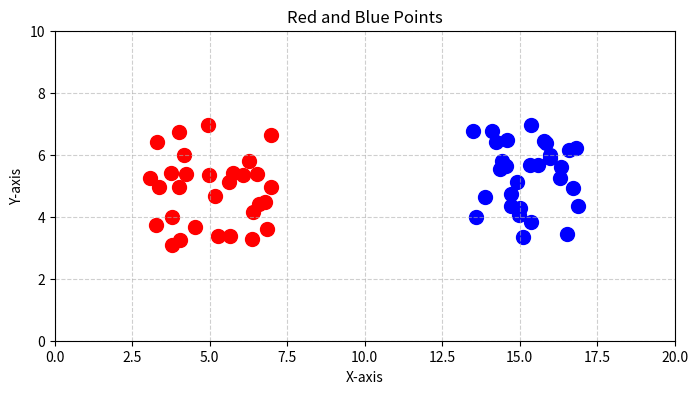

Python code for this plot:
import matplotlib.pyplot as plt
import numpy as np

nb_point = 30

tab_red = []
tab_blu = []

for i in range(nb_point) :
  x_red = np.random.uniform(3.0,7.0)
  y_red = np.random.uniform(3.0,7.0)
  tab_red.append((x_red, y_red, ))


  x_blu = np.random.uniform(13.0,17.0)
  y_blu = np.random.uniform(3.0,7.0)
  tab_blu.append((x_blu, y_blu))

print("Tableau de DATA de point rouge : ")
print(tab_red)
print("------------------------------------------")
print("Tableau de DATA de point bleu : ")
print(tab_blu)
print("------------------------------------------")


# Extract x and y coordinates
red_x, red_y = zip(*tab_red)
blu_x, blu_y = zip(*tab_blu)

# Create the plot
plt.figure(figsize=(8, 8))

# Plot the red points
plt.scatter(red_x, red_y, color='red', label='Red Points', s=100)

# Plot the blue points
plt.scatter(blu_x, blu_y, color='blue', label='Blue Points', s=100)

# Set fixed axis limits
plt.xlim(0, 20)
plt.ylim(0, 10)
plt.gca().set_aspect('equal', adjustable='box')

# Add labels and title
plt.title("Red and Blue Points")
plt.xlabel("X-axis")
plt.ylabel("Y-axis")

# Display the grid
plt.grid(True, linestyle='--', alpha=0.6)

# Show the plot
plt.show()